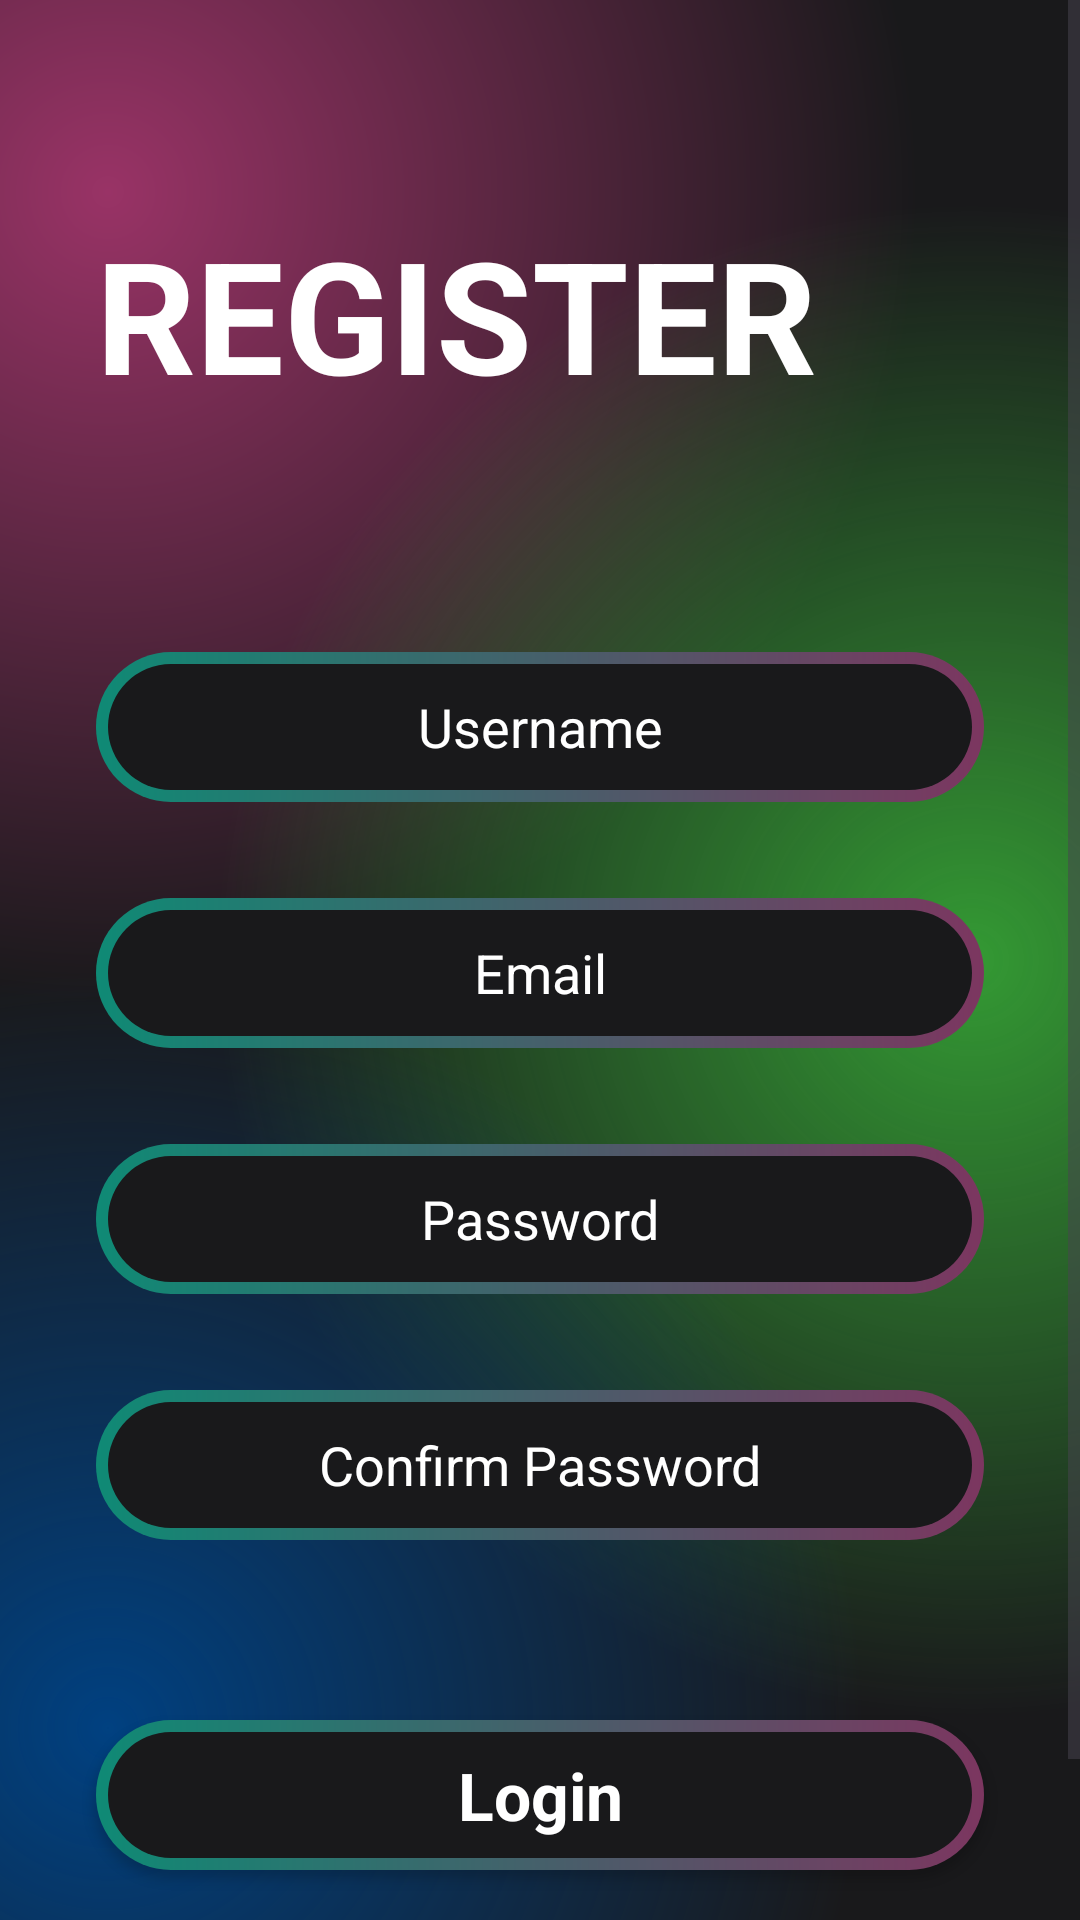

The Android layout XML behind this screen, and the referenced resources:
<!-- AndroidManifest.xml: application theme Theme.MyMUSIC -->
<!-- res/layout/activity_register.xml -->
<?xml version="1.0" encoding="utf-8"?>
<androidx.constraintlayout.widget.ConstraintLayout xmlns:android="http://schemas.android.com/apk/res/android"
    xmlns:app="http://schemas.android.com/apk/res-auto"
    xmlns:tools="http://schemas.android.com/tools"
    android:layout_width="match_parent"
    android:layout_height="match_parent"
    tools:context=".Activity.RegisterActivity">

    <ScrollView
        android:layout_width="match_parent"
        android:layout_height="match_parent"
        android:background="@drawable/gradient_color_background"
        app:layout_constraintBottom_toBottomOf="parent"
        app:layout_constraintEnd_toEndOf="parent"
        app:layout_constraintHorizontal_bias="1.0"
        app:layout_constraintStart_toStartOf="parent"
        app:layout_constraintTop_toTopOf="parent"
        app:layout_constraintVertical_bias="0.0">

        <LinearLayout
            android:layout_width="match_parent"
            android:layout_height="wrap_content"
            android:orientation="vertical">

            <TextView
                android:layout_width="match_parent"
                android:layout_height="wrap_content"
                android:layout_marginStart="32dp"
                android:layout_marginTop="70dp"
                android:text="REGISTER"
                android:textColor="@color/white"
                android:textSize="52sp"
                android:textStyle="bold" />

            <EditText
                android:id="@+id/editTextUsername"
                android:layout_width="match_parent"
                android:layout_height="50dp"
                android:layout_marginStart="32dp"
                android:layout_marginTop="78dp"
                android:layout_marginEnd="32dp"
                android:layout_marginBottom="16dp"
                android:background="@drawable/intro_btn_background"
                android:ems="10"
                android:hint="Username"
                android:inputType="text"
                android:textAlignment="center"
                android:textColor="@color/white"
                android:textColorHint="@color/white" />

            <EditText
                android:id="@+id/editTextEmail"
                android:layout_width="match_parent"
                android:layout_height="50dp"
                android:layout_marginStart="32dp"
                android:layout_marginTop="16dp"
                android:layout_marginEnd="32dp"
                android:layout_marginBottom="16dp"
                android:background="@drawable/intro_btn_background"
                android:ems="10"
                android:hint="Email"
                android:inputType="textEmailAddress"
                android:textAlignment="center"
                android:textColor="@color/white"
                android:textColorHint="@color/white" />

            <EditText
                android:id="@+id/editTextPassword"
                android:layout_width="match_parent"
                android:layout_height="50dp"
                android:layout_marginStart="32dp"
                android:layout_marginTop="16dp"
                android:layout_marginEnd="32dp"
                android:layout_marginBottom="16dp"
                android:background="@drawable/intro_btn_background"
                android:ems="10"
                android:hint="Password"
                android:inputType="textPassword"
                android:textAlignment="center"
                android:textColor="@color/white"
                android:textColorHint="@color/white" />

            <EditText
                android:id="@+id/editTextConfirmPassword"
                android:layout_width="match_parent"
                android:layout_height="50dp"
                android:layout_marginStart="32dp"
                android:layout_marginTop="16dp"
                android:layout_marginEnd="32dp"
                android:layout_marginBottom="16dp"
                android:background="@drawable/intro_btn_background"
                android:ems="10"
                android:hint="Confirm Password"
                android:inputType="textPassword"
                android:textAlignment="center"
                android:textColor="@color/white"
                android:textColorHint="@color/white" />

            <androidx.appcompat.widget.AppCompatButton
                android:id="@+id/button2"
                style="@android:style/Widget.Button"
                android:layout_width="match_parent"
                android:layout_height="50dp"
                android:layout_marginStart="32dp"
                android:layout_marginTop="44dp"
                android:layout_marginEnd="32dp"
                android:background="@drawable/intro_btn_background"
                android:text="Login"
                android:textColor="@color/white"
                android:textSize="22sp"
                android:textStyle="bold" />

            <TextView
                android:layout_width="match_parent"
                android:layout_height="wrap_content"
                android:layout_marginTop="32dp"
                android:text="Belum punya akun ?"
                android:textAlignment="center"
                android:textColor="@color/white"
                android:textSize="16sp" />

            <TextView
                android:id="@+id/btnLogin"
                android:layout_width="match_parent"
                android:layout_height="wrap_content"
                android:text="Login"
                android:textAlignment="center"
                android:textColor="@color/white"
                android:textSize="16sp" />

        </LinearLayout>
    </ScrollView>
</androidx.constraintlayout.widget.ConstraintLayout>
<!-- resources referenced by this layout -->
<resources>
  <color name="white">#FFFFFFFF</color>
  <!-- drawable gradient_color_background (drawable) -->
  <?xml version="1.0" encoding="utf-8"?>
  <layer-list xmlns:android="http://schemas.android.com/apk/res/android">
      
      <item>
          <shape>
              <gradient
                  android:startColor="#993366"
                  android:centerColor="#19191b"
                  android:endColor="#19191b"
                  android:centerX="0.1"
                  android:centerY="0.1"
                  android:type="radial"
                  android:gradientRadius="150%p"/>
          </shape>
      </item>
      
      <item>
          <shape>
              <gradient
                  android:startColor="#339933"
                  android:centerColor="@android:color/transparent"
                  android:endColor="@android:color/transparent"
                  android:centerX="0.9"
                  android:centerY="0.5"
                  android:type="radial"
                  android:gradientRadius="140%p"/>
          </shape>
      </item>
      
      <item>
          <shape>
              <gradient
                  android:startColor="#004080"
                  android:centerColor="@android:color/transparent"
                  android:endColor="@android:color/transparent"
                  android:centerX="0.1"
                  android:centerY="0.9"
                  android:type="radial"
                  android:gradientRadius="140%p"/>
          </shape>
      </item>
  </layer-list>
  <!-- drawable intro_btn_background (drawable) -->
  <?xml version="1.0" encoding="utf-8"?>
  <layer-list xmlns:android="http://schemas.android.com/apk/res/android">
  <item>
      <shape android:shape="rectangle">
          <corners android:radius="50dp"/>
          <gradient
              android:angle="360"
              android:startColor="#0f8a75"
              android:endColor="#7c3660"
              android:type="linear"/>
          <size
              android:width="24dp"
              android:height="24dp"/>
  
      </shape>
  </item>
      <item android:top="4dp" android:bottom="4dp" android:left="4dp" android:right="4dp">
  <shape android:shape="rectangle">
      <corners android:radius="50dp"/>
      <solid android:color="#19191b"/>
  </shape>
      </item>
  </layer-list>
  <style name="Theme.MyMUSIC" parent="Base.Theme.MyMUSIC" />
  <style name="Base.Theme.MyMUSIC" parent="Theme.Material3.DayNight.NoActionBar">
          
          
          
          <item name="colorPrimary">@color/purple_500</item>
          <item name="colorPrimaryVariant">@color/purple_700</item>
          
          <item name="colorSecondary">@color/teal_200</item>
          <item name="colorSecondaryVariant">@color/purple_700</item>
          <item name="colorOnSecondary">@color/black</item>
      </style>
  <color name="purple_500">#FF6200EE</color>
  <color name="purple_700">#FF3700B3</color>
  <color name="teal_200">#FF03DAC5</color>
  <color name="black">#FF000000</color>
</resources>
